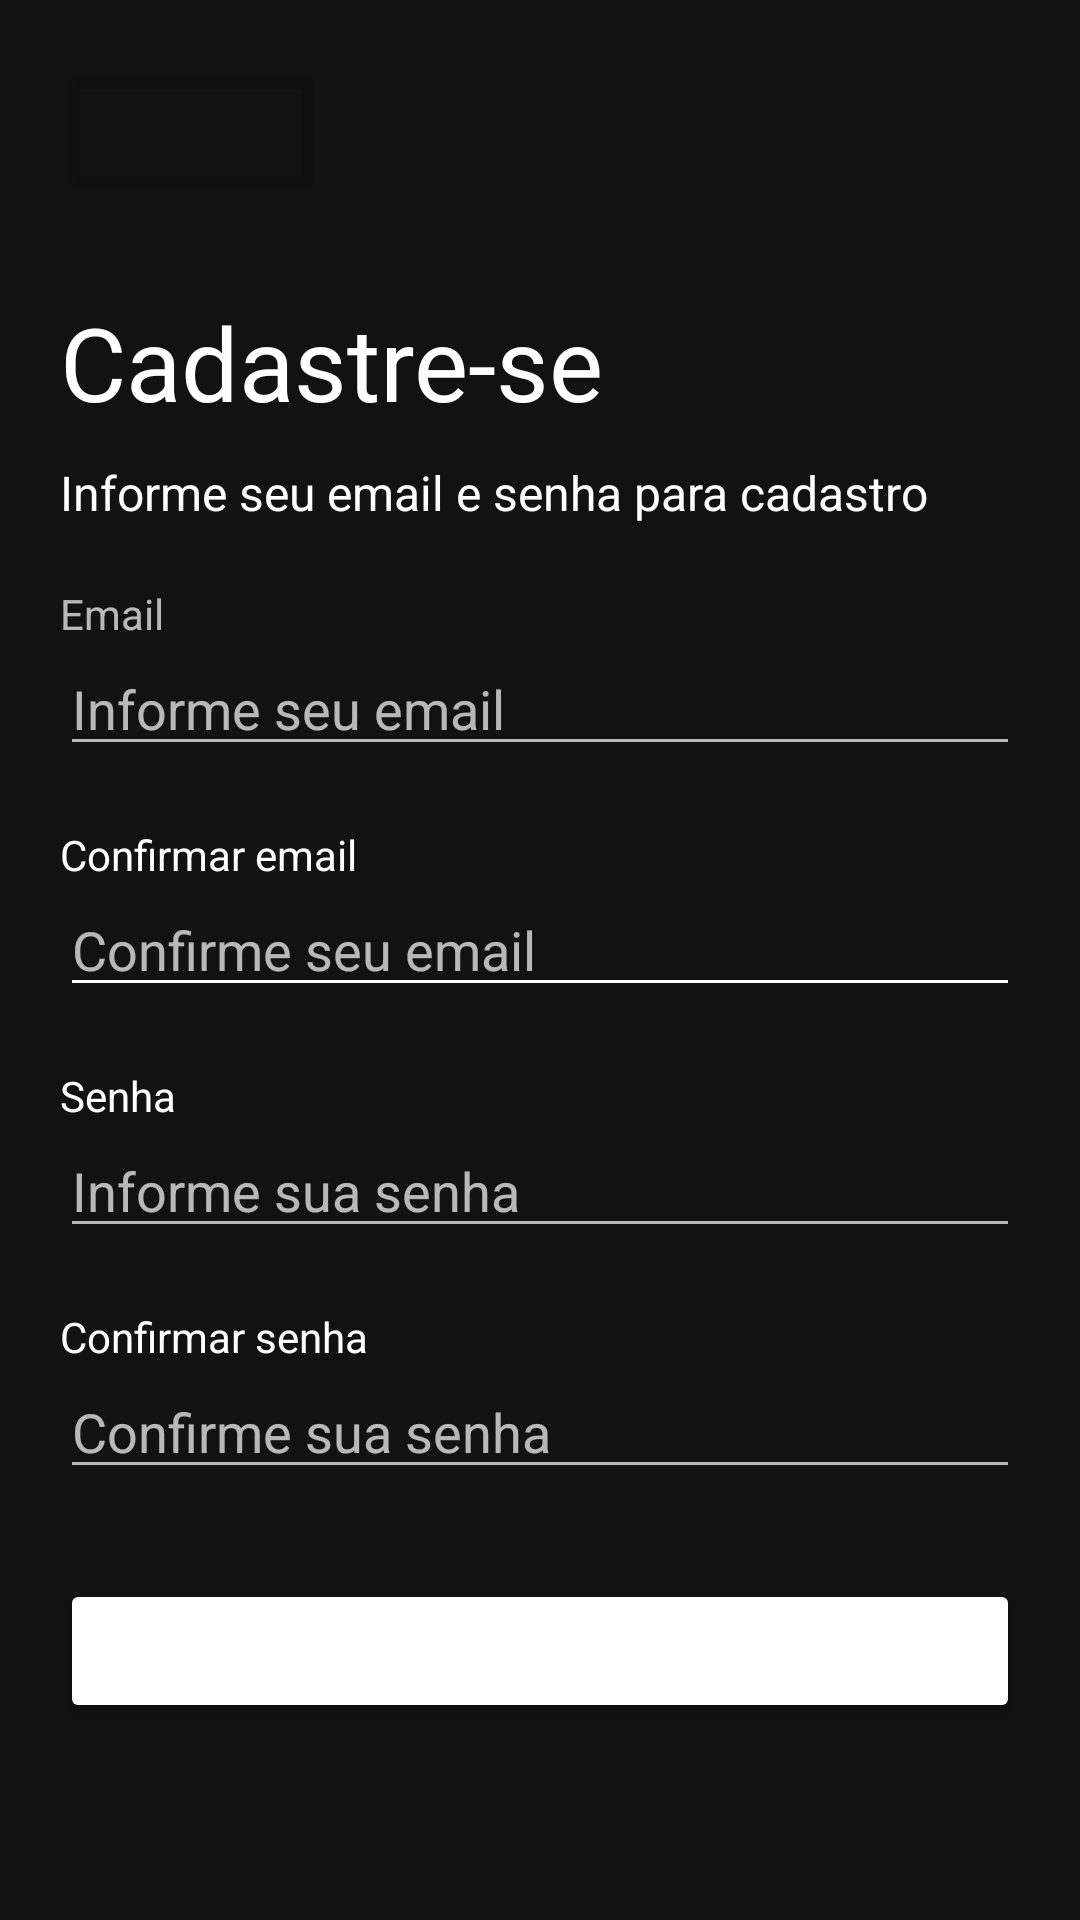

Layout XML and referenced resources for this Android screen:
<!-- AndroidManifest.xml: application theme Theme.Project -->
<!-- res/layout/activity_cadastro.xml -->
<?xml version="1.0" encoding="utf-8"?>
<androidx.constraintlayout.widget.ConstraintLayout xmlns:android="http://schemas.android.com/apk/res/android"
    xmlns:app="http://schemas.android.com/apk/res-auto"
    xmlns:tools="http://schemas.android.com/tools"
    android:id="@+id/main"
    android:layout_width="match_parent"
    android:layout_height="match_parent"
    tools:context=".Cadastro">

    <EditText
        android:id="@+id/ConSenha"
        android:layout_width="0dp"
        android:layout_height="wrap_content"
        android:layout_marginStart="20dp"
        android:layout_marginEnd="20dp"
        android:ems="10"
        android:hint="Confirme sua senha"
        android:inputType="text|textPassword|textAutoComplete|textAutoCorrect"
        app:layout_constraintEnd_toEndOf="parent"
        app:layout_constraintHorizontal_bias="0.0"
        app:layout_constraintStart_toStartOf="parent"
        app:layout_constraintTop_toBottomOf="@+id/textView12" />

    <TextView
        android:id="@+id/textView12"
        android:layout_width="wrap_content"
        android:layout_height="wrap_content"
        android:layout_marginStart="20dp"
        android:layout_marginTop="20dp"
        android:text="Confirmar senha"
        android:textColor="?attr/actionMenuTextColor"
        app:layout_constraintStart_toStartOf="parent"
        app:layout_constraintTop_toBottomOf="@+id/senha" />

    <EditText
        android:id="@+id/senha"
        android:layout_width="0dp"
        android:layout_height="wrap_content"
        android:layout_marginStart="20dp"
        android:layout_marginEnd="20dp"
        android:ems="10"
        android:hint="Informe sua senha"
        android:inputType="text|textPassword|textAutoComplete|textAutoCorrect"
        android:textColor="?attr/actionMenuTextColor"
        app:layout_constraintEnd_toEndOf="parent"
        app:layout_constraintStart_toStartOf="parent"
        app:layout_constraintTop_toBottomOf="@+id/textView11" />

    <TextView
        android:id="@+id/textView11"
        android:layout_width="wrap_content"
        android:layout_height="wrap_content"
        android:layout_marginStart="20dp"
        android:layout_marginTop="20dp"
        android:text="Senha"
        android:textColor="?attr/actionMenuTextColor"
        app:layout_constraintStart_toStartOf="parent"
        app:layout_constraintTop_toBottomOf="@+id/ConEmail" />

    <TextView
        android:id="@+id/textView7"
        android:layout_width="wrap_content"
        android:layout_height="wrap_content"
        android:layout_marginStart="20dp"
        android:layout_marginTop="30dp"
        android:text="Cadastre-se"
        android:textColor="?attr/actionMenuTextColor"
        android:textSize="34sp"
        app:layout_constraintStart_toStartOf="parent"
        app:layout_constraintTop_toBottomOf="@+id/buttonFecharC" />

    <TextView
        android:id="@+id/textView8"
        android:layout_width="wrap_content"
        android:layout_height="wrap_content"
        android:layout_marginStart="20dp"
        android:layout_marginTop="10dp"
        android:text="Informe seu email e senha para cadastro"
        android:textColor="?attr/actionMenuTextColor"
        android:textSize="16sp"
        app:layout_constraintStart_toStartOf="parent"
        app:layout_constraintTop_toBottomOf="@+id/textView7" />

    <Button
        android:id="@+id/buttonFecharC"
        android:layout_width="wrap_content"
        android:layout_height="wrap_content"
        android:layout_marginStart="20dp"
        android:layout_marginTop="20dp"
        android:backgroundTint="#00FFFFFF"
        app:icon="@drawable/voltar"
        app:iconTint="?attr/actionMenuTextColor"
        app:layout_constraintStart_toStartOf="parent"
        app:layout_constraintTop_toTopOf="parent" />

    <TextView
        android:id="@+id/textView9"
        android:layout_width="wrap_content"
        android:layout_height="wrap_content"
        android:layout_marginStart="20dp"
        android:layout_marginTop="20dp"
        android:text="Email"
        app:layout_constraintStart_toStartOf="parent"
        app:layout_constraintTop_toBottomOf="@+id/textView8" />

    <TextView
        android:id="@+id/textView10"
        android:layout_width="wrap_content"
        android:layout_height="wrap_content"
        android:layout_marginStart="20dp"
        android:layout_marginTop="20dp"
        android:text="Confirmar email"
        android:textColor="?attr/actionMenuTextColor"
        app:layout_constraintStart_toStartOf="parent"
        app:layout_constraintTop_toBottomOf="@+id/email" />

    <EditText
        android:id="@+id/email"
        android:layout_width="0dp"
        android:layout_height="wrap_content"
        android:layout_marginStart="20dp"
        android:layout_marginEnd="20dp"
        android:ems="10"
        android:hint="Informe seu email"
        android:inputType="text|textEmailAddress|textAutoComplete|textAutoCorrect"
        app:layout_constraintEnd_toEndOf="parent"
        app:layout_constraintHorizontal_bias="0.5"
        app:layout_constraintStart_toStartOf="parent"
        app:layout_constraintTop_toBottomOf="@+id/textView9" />

    <EditText
        android:id="@+id/ConEmail"
        android:layout_width="0dp"
        android:layout_height="wrap_content"
        android:layout_marginStart="20dp"
        android:layout_marginEnd="20dp"
        android:backgroundTint="?attr/actionMenuTextColor"
        android:ems="10"
        android:hint="Confirme seu email"
        android:inputType="text|textEmailAddress|textAutoComplete|textAutoCorrect"
        android:textColor="?attr/actionMenuTextColor"
        app:layout_constraintEnd_toEndOf="parent"
        app:layout_constraintHorizontal_bias="0.5"
        app:layout_constraintStart_toStartOf="parent"
        app:layout_constraintTop_toBottomOf="@+id/textView10" />

    <Button
        android:id="@+id/btnCadastro"
        android:layout_width="0dp"
        android:layout_height="wrap_content"
        android:layout_marginStart="20dp"
        android:layout_marginTop="30dp"
        android:layout_marginEnd="20dp"
        android:backgroundTint="?attr/actionMenuTextColor"
        android:text="Cadastre-se"
        app:layout_constraintEnd_toEndOf="parent"
        app:layout_constraintStart_toStartOf="parent"
        app:layout_constraintTop_toBottomOf="@+id/ConSenha" />

    <TextView
        android:id="@+id/teste"
        android:layout_width="0dp"
        android:layout_height="0dp"
        android:layout_marginStart="10dp"
        android:layout_marginTop="15dp"
        android:layout_marginEnd="10dp"
        android:layout_marginBottom="20dp"
        android:textAlignment="center"
        app:layout_constraintBottom_toBottomOf="parent"
        app:layout_constraintEnd_toEndOf="parent"
        app:layout_constraintHorizontal_bias="0.5"
        app:layout_constraintStart_toStartOf="parent"
        app:layout_constraintTop_toBottomOf="@+id/btnCadastro" />
</androidx.constraintlayout.widget.ConstraintLayout>
<!-- resources referenced by this layout -->
<resources>
  <!-- drawable voltar: png bitmap (drawable, 371 bytes) -->
  <style name="Theme.Project" parent="Base.Theme.Project" />
  <style name="Base.Theme.Project" parent="Theme.MaterialComponents.NoActionBar">
          
          
      </style>
</resources>
